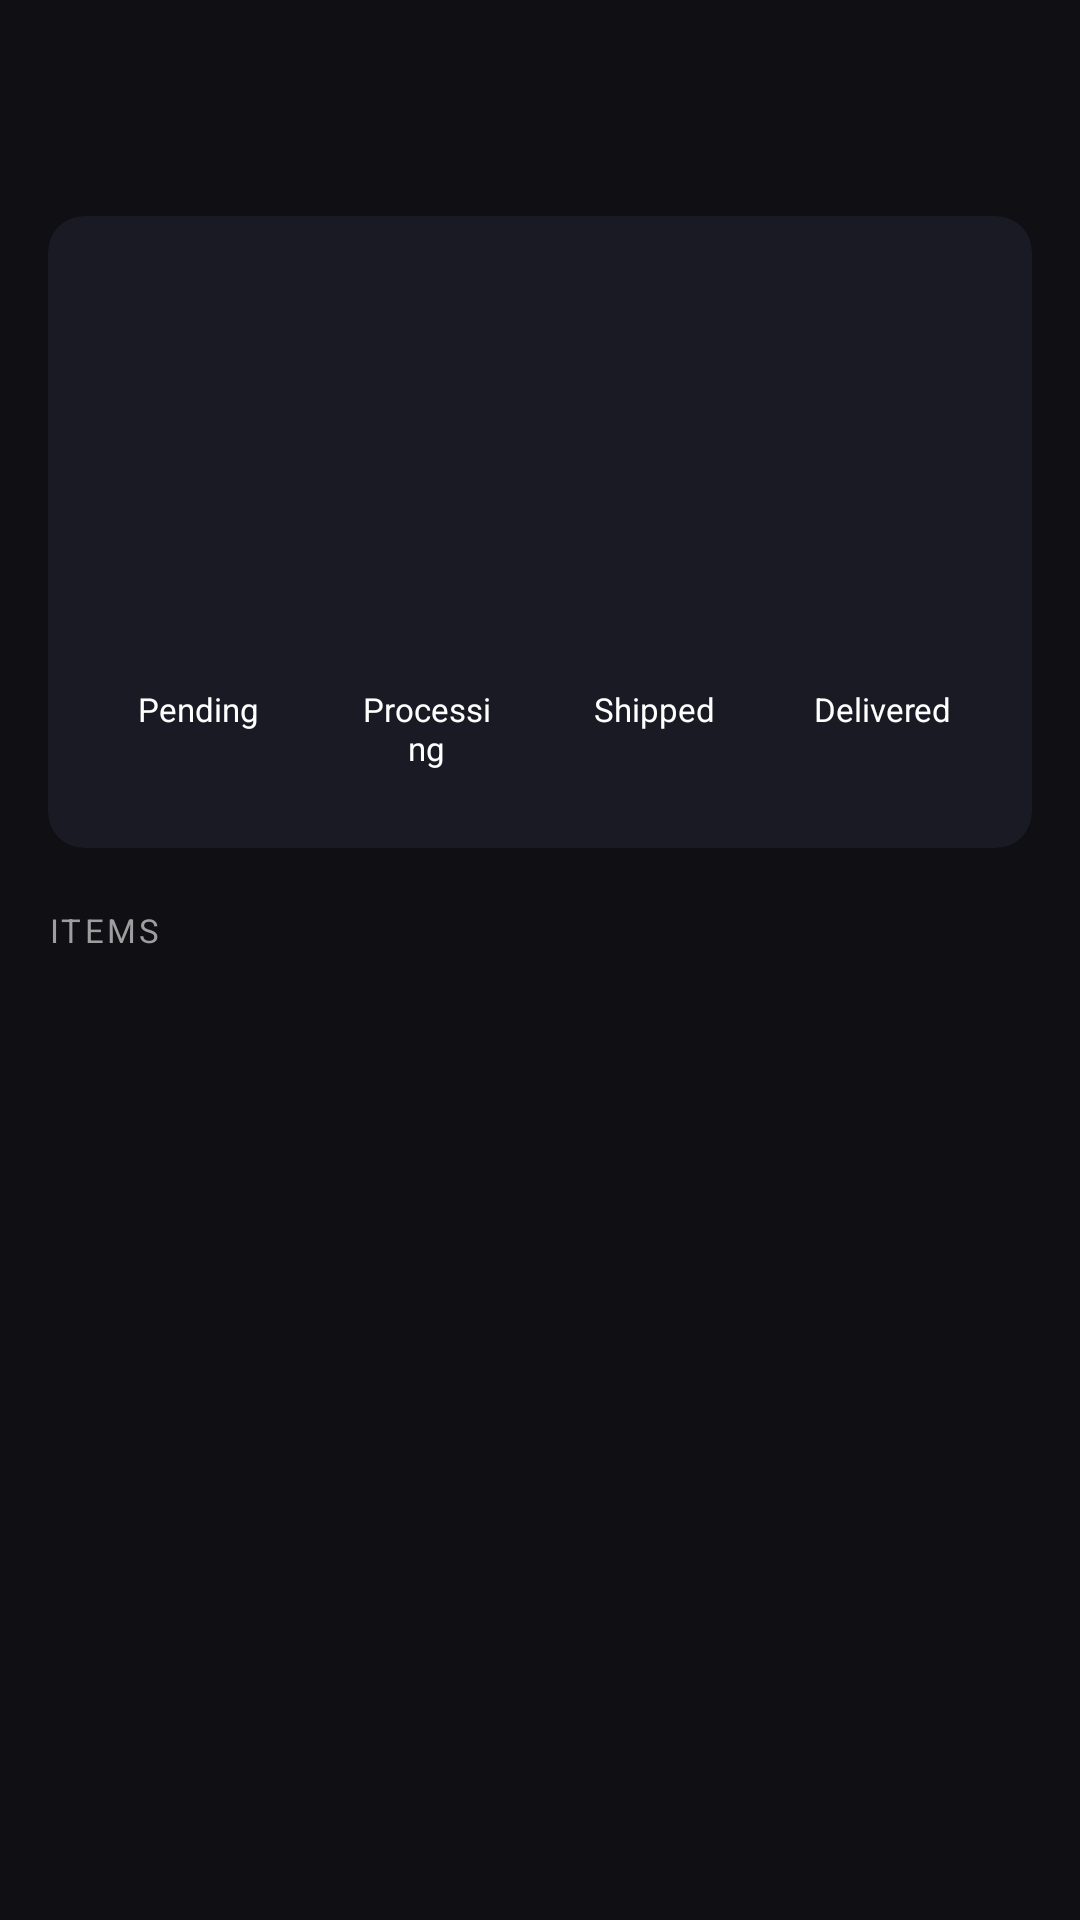

Android layout source for this screen:
<!-- AndroidManifest.xml: application theme Theme.BookStore -->
<!-- res/layout/activity_order_details.xml -->
<?xml version="1.0" encoding="utf-8"?>
<LinearLayout xmlns:android="http://schemas.android.com/apk/res/android"
    xmlns:app="http://schemas.android.com/apk/res-auto"
    android:layout_width="match_parent"
    android:layout_height="match_parent"
    android:orientation="vertical"
    android:background="@color/background">

    <androidx.appcompat.widget.Toolbar
        android:id="@+id/toolbar"
        android:layout_width="match_parent"
        android:layout_height="?attr/actionBarSize"
        android:background="@color/background"
        android:title="Order Details"
        android:titleTextColor="@color/text_primary" />

    <ScrollView
        android:layout_width="match_parent"
        android:layout_height="match_parent"
        android:padding="16dp">

        <LinearLayout
            android:layout_width="match_parent"
            android:layout_height="wrap_content"
            android:orientation="vertical">

            <androidx.cardview.widget.CardView
                android:layout_width="match_parent"
                android:layout_height="wrap_content"
                app:cardBackgroundColor="@color/surface"
                app:cardCornerRadius="12dp"
                app:cardElevation="0dp">

                <LinearLayout
                    android:layout_width="match_parent"
                    android:layout_height="wrap_content"
                    android:orientation="vertical"
                    android:padding="16dp">

                    <LinearLayout
                        android:layout_width="match_parent"
                        android:layout_height="wrap_content"
                        android:gravity="center_vertical"
                        android:orientation="horizontal">

                        <TextView
                            android:id="@+id/tvOrderId"
                            android:layout_width="0dp"
                            android:layout_height="wrap_content"
                            android:layout_weight="1"
                            android:textColor="@color/text_primary"
                            android:textSize="18sp"
                            android:textStyle="bold" />

                        <TextView
                            android:id="@+id/tvStatus"
                            android:layout_width="wrap_content"
                            android:layout_height="wrap_content"
                            android:background="@drawable/bg_chip"
                            android:paddingStart="12dp"
                            android:paddingEnd="12dp"
                            android:paddingTop="4dp"
                            android:paddingBottom="4dp"
                            android:textColor="@color/white"
                            android:textSize="12sp" />

                    </LinearLayout>

                    <TextView
                        android:id="@+id/tvDate"
                        android:layout_width="match_parent"
                        android:layout_height="wrap_content"
                        android:layout_marginTop="8dp"
                        android:textColor="@color/text_secondary"
                        android:textSize="13sp" />

                    <TextView
                        android:id="@+id/tvAddress"
                        android:layout_width="match_parent"
                        android:layout_height="wrap_content"
                        android:layout_marginTop="6dp"
                        android:textColor="@color/text_secondary"
                        android:textSize="13sp" />

                    <TextView
                        android:id="@+id/tvTotal"
                        android:layout_width="match_parent"
                        android:layout_height="wrap_content"
                        android:layout_marginTop="12dp"
                        android:textColor="@color/accent_blue"
                        android:textSize="22sp"
                        android:textStyle="bold" />

                    <LinearLayout
                        android:layout_width="match_parent"
                        android:layout_height="wrap_content"
                        android:layout_marginTop="16dp"
                        android:orientation="horizontal">

                        <TextView
                            android:id="@+id/stepPlaced"
                            android:layout_width="0dp"
                            android:layout_height="wrap_content"
                            android:layout_weight="1"
                            android:background="@drawable/bg_chip_dark"
                            android:gravity="center"
                            android:padding="10dp"
                            android:text="Pending"
                            android:textColor="@color/white"
                            android:textSize="11sp" />

                        <TextView
                            android:id="@+id/stepProcessing"
                            android:layout_width="0dp"
                            android:layout_height="wrap_content"
                            android:layout_marginStart="8dp"
                            android:layout_weight="1"
                            android:background="@drawable/bg_chip_dark"
                            android:gravity="center"
                            android:padding="10dp"
                            android:text="Processing"
                            android:textColor="@color/white"
                            android:textSize="11sp" />

                        <TextView
                            android:id="@+id/stepShipped"
                            android:layout_width="0dp"
                            android:layout_height="wrap_content"
                            android:layout_marginStart="8dp"
                            android:layout_weight="1"
                            android:background="@drawable/bg_chip_dark"
                            android:gravity="center"
                            android:padding="10dp"
                            android:text="Shipped"
                            android:textColor="@color/white"
                            android:textSize="11sp" />

                        <TextView
                            android:id="@+id/stepDelivered"
                            android:layout_width="0dp"
                            android:layout_height="wrap_content"
                            android:layout_marginStart="8dp"
                            android:layout_weight="1"
                            android:background="@drawable/bg_chip_dark"
                            android:gravity="center"
                            android:padding="10dp"
                            android:text="Delivered"
                            android:textColor="@color/white"
                            android:textSize="11sp" />
                    </LinearLayout>

                    <Button
                        android:id="@+id/btnCancelOrder"
                        android:layout_width="match_parent"
                        android:layout_height="48dp"
                        android:layout_marginTop="16dp"
                        android:background="@drawable/bg_chip_dark"
                        android:text="Cancel Order"
                        android:textColor="@color/error"
                        android:textStyle="bold"
                        android:visibility="gone" />

                </LinearLayout>
            </androidx.cardview.widget.CardView>

            <TextView
                android:layout_width="match_parent"
                android:layout_height="wrap_content"
                android:layout_marginTop="20dp"
                android:layout_marginBottom="8dp"
                android:text="ITEMS"
                android:textColor="@color/text_secondary"
                android:textSize="11sp"
                android:letterSpacing="0.1" />

            <androidx.recyclerview.widget.RecyclerView
                android:id="@+id/rvOrderItems"
                android:layout_width="match_parent"
                android:layout_height="wrap_content"
                android:nestedScrollingEnabled="false" />

        </LinearLayout>
    </ScrollView>
</LinearLayout>
<!-- resources referenced by this layout -->
<resources>
  <color name="accent_blue">#2D6EF5</color>
  <color name="background">#0F0F14</color>
  <color name="error">#F44336</color>
  <color name="surface">#1A1A24</color>
  <color name="text_primary">#FFFFFF</color>
  <color name="text_secondary">#9E9E9E</color>
  <color name="white">#FFFFFF</color>
  <!-- drawable bg_chip_dark (drawable) -->
  <?xml version="1.0" encoding="utf-8"?>
  <shape xmlns:android="http://schemas.android.com/apk/res/android">
      <solid android:color="@color/surface" />
      <corners android:radius="20dp" />
  </shape>
  <style name="Theme.BookStore" parent="Theme.MaterialComponents.DayNight.NoActionBar">
          <item name="colorPrimary">@color/primary</item>
          <item name="colorPrimaryVariant">@color/primary_dark</item>
          <item name="colorOnPrimary">@color/white</item>
          <item name="android:windowBackground">@color/background</item>
          <item name="android:statusBarColor">@color/background</item>
          <item name="android:navigationBarColor">@color/background</item>
      </style>
  <color name="primary">#2D6EF5</color>
  <color name="primary_dark">#1A4FBF</color>
</resources>
